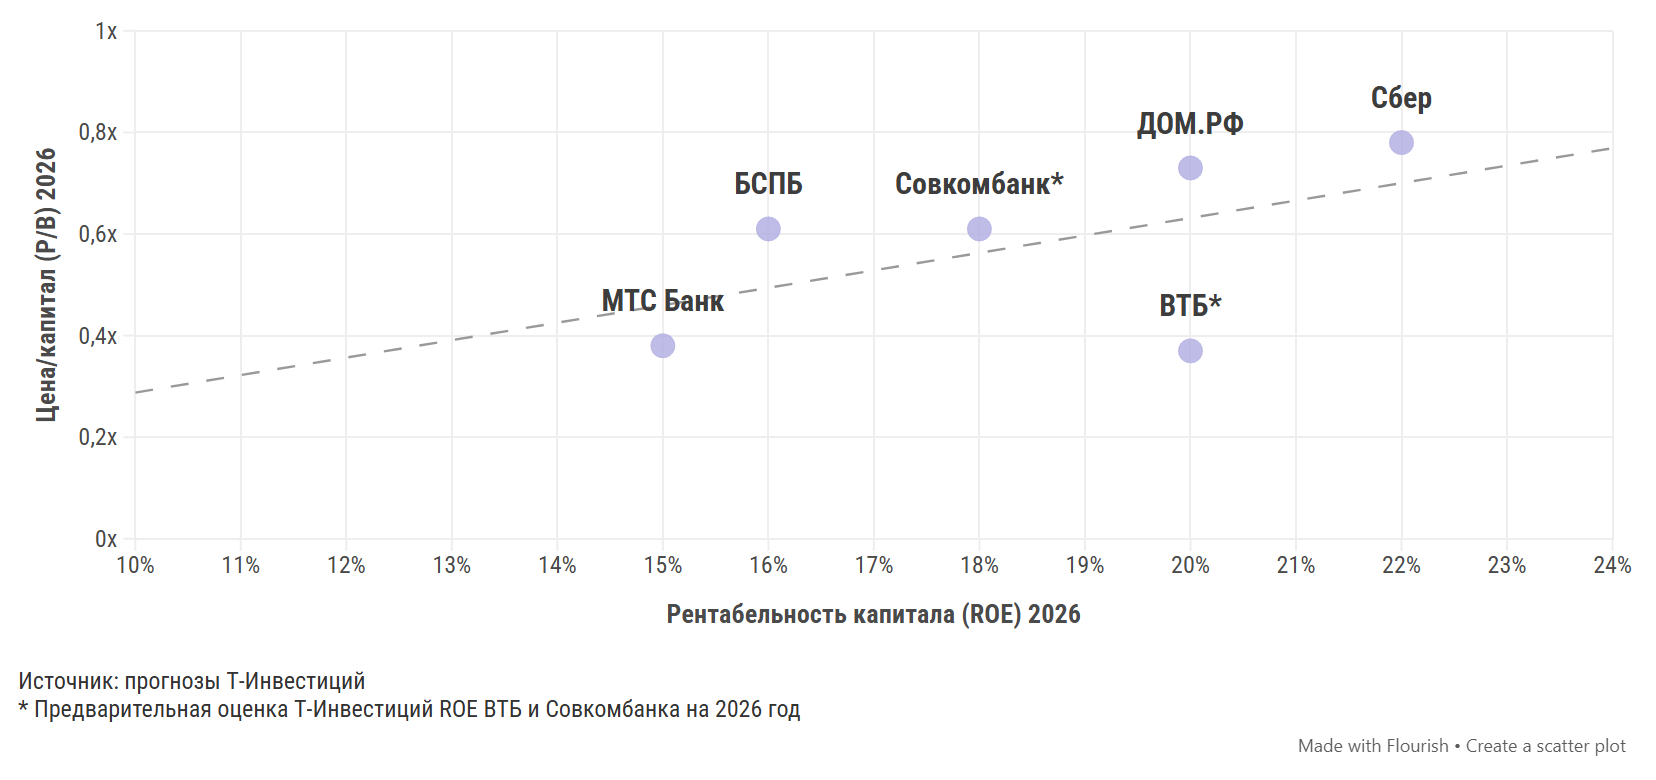

The file beside this chart, header and first rows:
metadata_0, Рентабельность капитала (ROE) 2026, Цена/капитал (P/B) 2026, name_0, Рентабельность капитала (ROE) 2026, Цена/капитал (P/B) 2026
Сбер, 22, 0.78, Сбер, 22, 0.78
ВТБ*, 20, 0.37, ВТБ*, 20, 0.37
Совкомбанк*, 18, 0.61, Совкомбанк*, 18, 0.61
БСПБ, 16, 0.61, БСПБ, 16, 0.61
МТС Банк, 15, 0.38, МТС Банк, 15, 0.38
ДОМ.РФ, 20, 0.73, ДОМ.РФ, 20, 0.73
